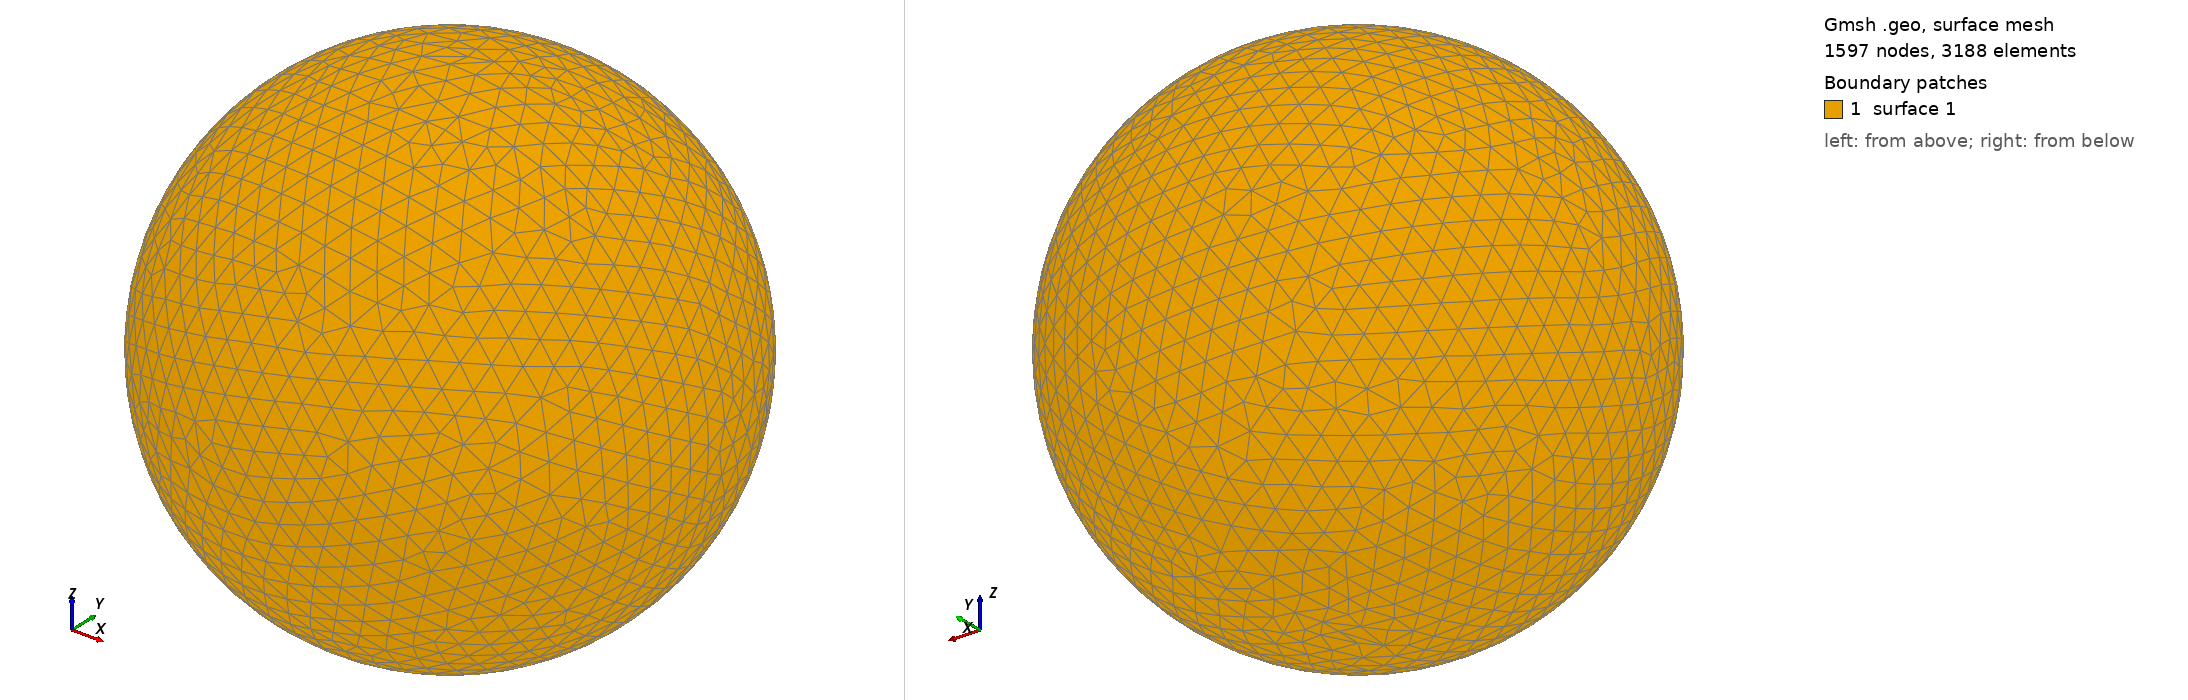

Gmsh geometry script, surface-meshed: 1597 nodes, 3188 surface elements. Boundary patches (legend numbers): 1 surface 1. Left view from above one corner, right view from below the opposite corner. The script declares no physical surfaces, so the legend lists its geometric surfaces. The drawing asked Gmsh for element sizes between 1% and 20% of the model's largest extent; the script's own settings can give other sizes.

=== shot1162.geo (drawn) ===
SetFactory("OpenCASCADE");
Point(1) = {0,0,0,0};
Sphere(1) = {0,0,0,0.02449000};
MeshSize{ PointsOf{ Surface{:}; } } = 0.002449000;
Mesh.ElementOrder=1;
Mesh.Format=39;
